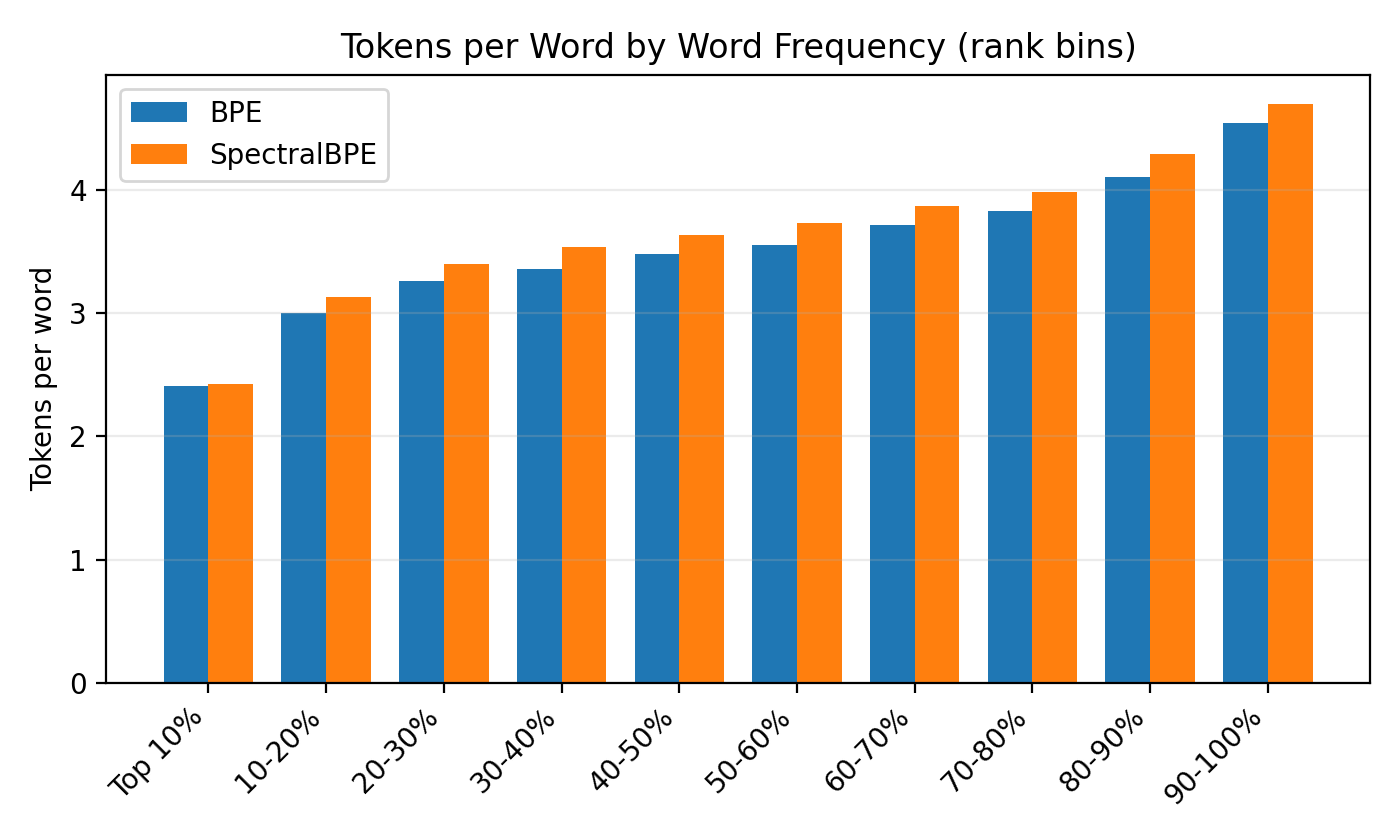

The file beside this chart, header and first rows:
bin, label, words, freq_min, freq_max, bpe_tokens_per_word, spectral_tokens_per_word, delta
0, Top 10%, 1988, 5152, 5584823, 2.405, 2.426, 0.02062
1, 10-20%, 1988, 2407, 5151, 2.997, 3.13, 0.1323
2, 20-30%, 1988, 1370, 2406, 3.257, 3.401, 0.1444
3, 30-40%, 1988, 812, 1370, 3.36, 3.537, 0.1766
4, 40-50%, 1989, 505, 812, 3.476, 3.632, 0.1564
5, 50-60%, 1988, 300, 505, 3.556, 3.727, 0.1715
6, 60-70%, 1988, 163, 299, 3.718, 3.867, 0.1489
7, 70-80%, 1988, 74, 163, 3.826, 3.986, 0.16
8, 80-90%, 1988, 16, 74, 4.101, 4.289, 0.1876
9, 90-100%, 1989, 0, 16, 4.544, 4.698, 0.1538
